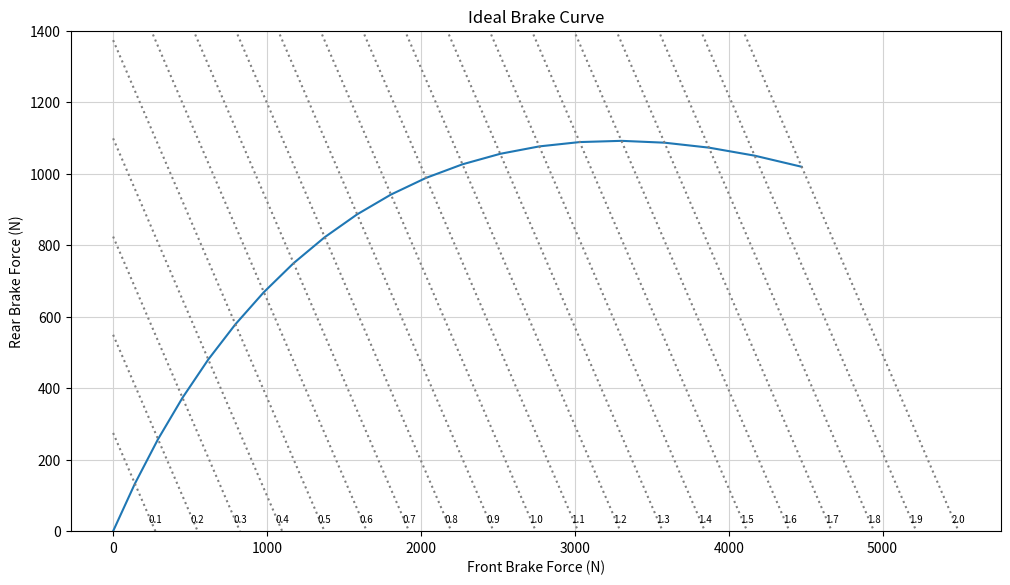

Write Python code to recreate this figure. (Note: this script raises an exception after producing the figure.)
import os
import numpy as np
import matplotlib.pyplot as plt

g = 9.81          # m/s^2
m = 280           # kg
h_cg = 0.25       # m
d_wheel = 1.590   # m
psi_front = 0.5

mu = np.linspace(0, 2, 21)


def weight_shift(mu):
    a = mu * g
    return a * m * h_cg / d_wheel


def front_force(mu):
    return mu * (m * g * psi_front + weight_shift(mu))


def rear_force(mu):
    return mu * (m * g * (1 - psi_front) - weight_shift(mu))


front = front_force(mu)
rear = rear_force(mu)

assert np.allclose(front + rear, mu * m * g)

print("mu    front (N)    rear (N)")
for i in range(len(mu)):
    print(f"{mu[i]:.1f}   {front[i]:9.2f}   {rear[i]:9.2f}")

plt.figure(figsize=(12, 6.5), dpi=150)
plt.plot(front, rear)

for k in mu[1:]:
    total = k * m * g
    plt.plot([0, total], [total, 0], color="gray", linestyle=":")
    plt.text(total, 25, f"{k:.1f}", fontsize=7, ha="center")

plt.ylim(0, 1400)
plt.grid(True, color="lightgray")
plt.title("Ideal Brake Curve")
plt.xlabel("Front Brake Force (N)")
plt.ylabel("Rear Brake Force (N)")

folder = os.path.join(os.path.dirname(os.path.abspath(__file__)), "plots")
os.makedirs(folder, exist_ok=True)
plt.savefig(os.path.join(folder, "ideal_braking_curve.png"))
plt.show()
